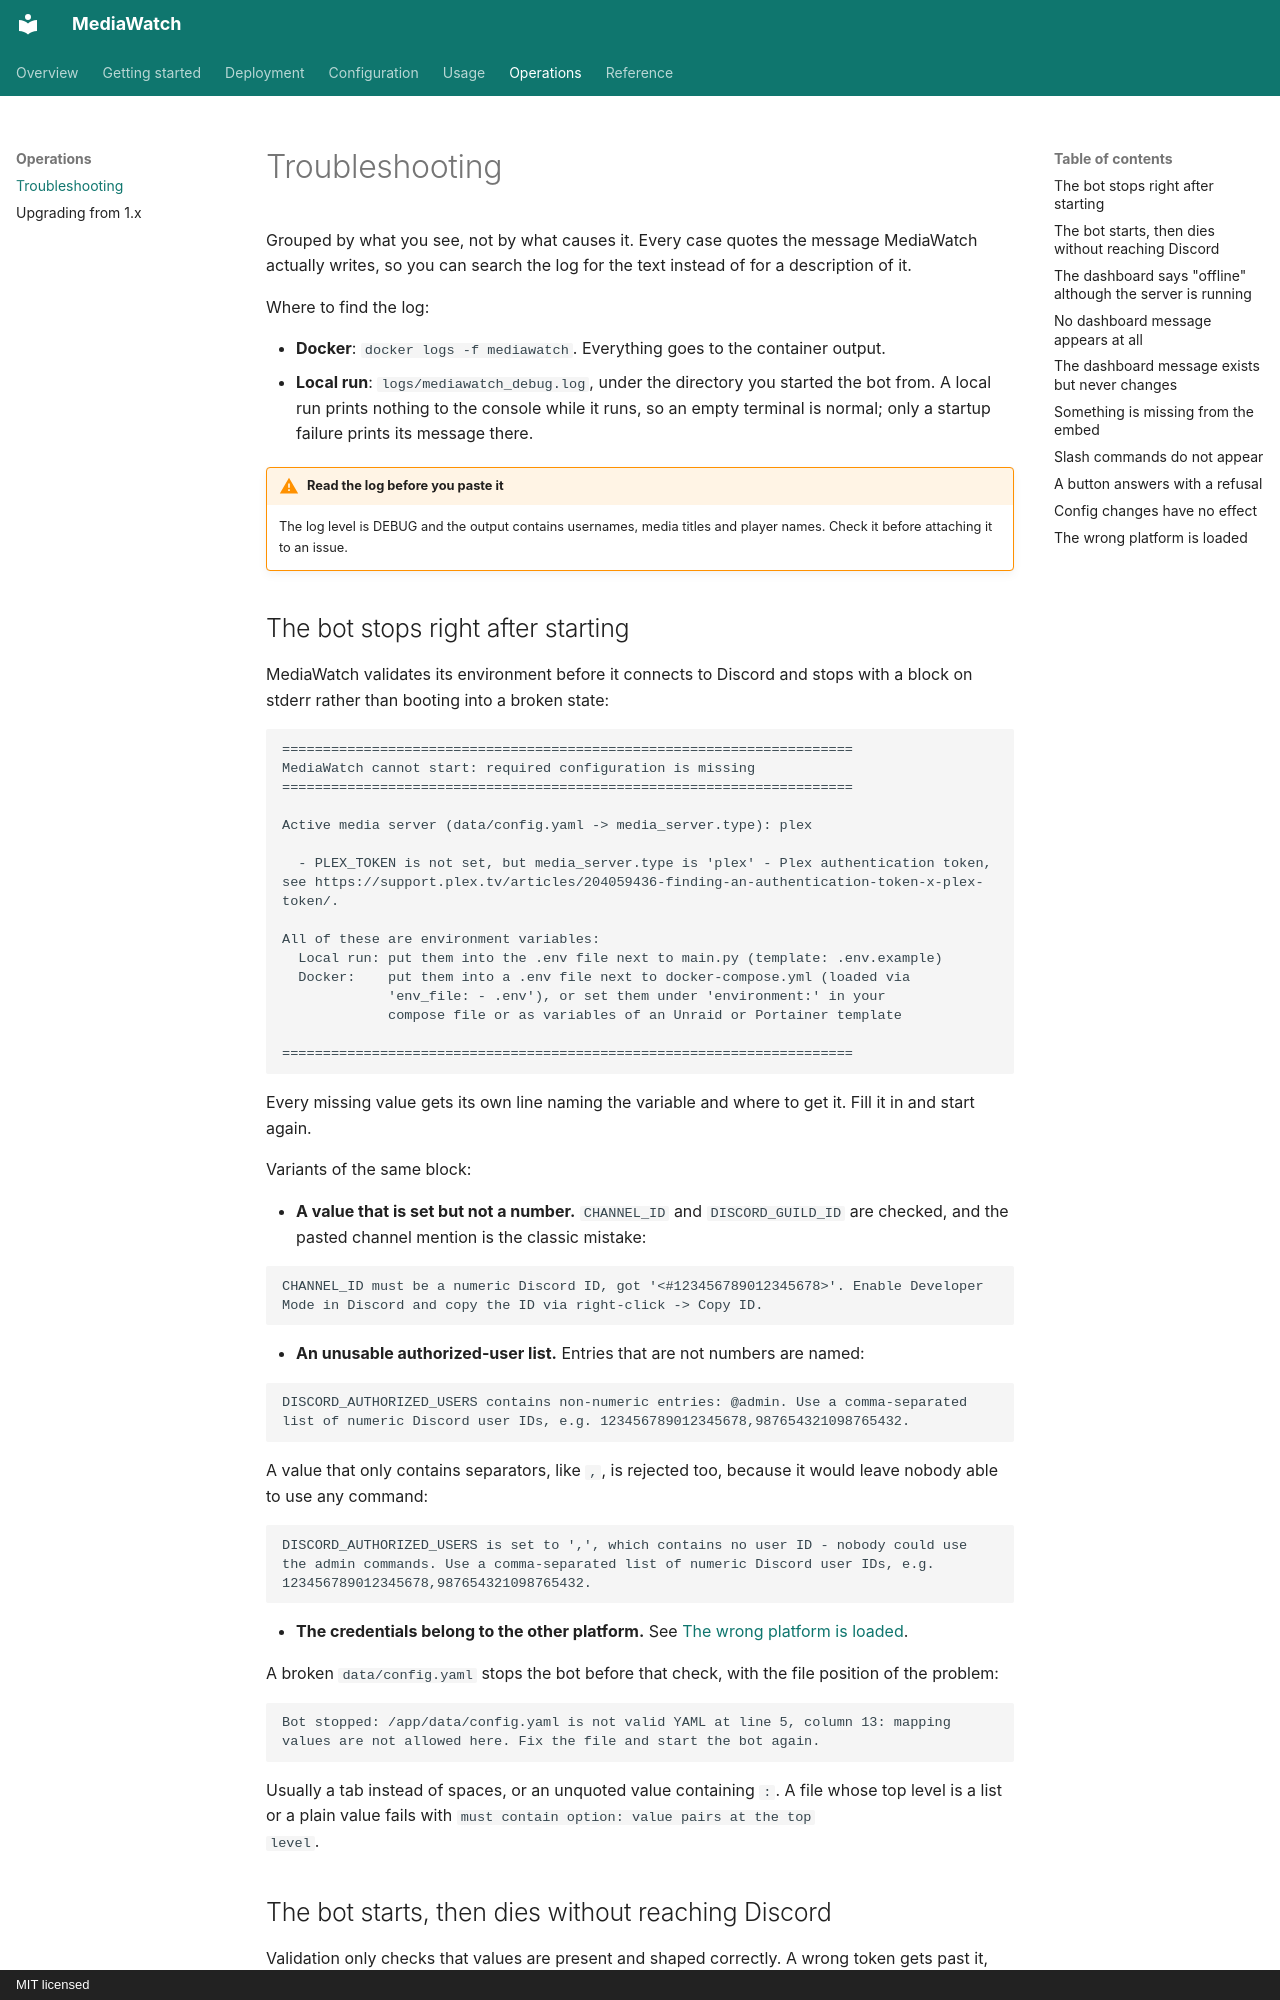

repository: nichtlegacy/MediaWatch · page: operations/troubleshooting/index.html · generator: mkdocs · copyright: MIT licensed

# Troubleshooting

Grouped by what you see, not by what causes it. Every case quotes the message MediaWatch
actually writes, so you can search the log for the text instead of for a description of
it.

Where to find the log:

- **Docker**: `docker logs -f mediawatch`. Everything goes to the container output.
- **Local run**: `logs/mediawatch_debug.log`, under the directory you started the bot
  from. A local run prints nothing to the console while it runs, so an empty terminal is
  normal; only a startup failure prints its message there.

!!! warning "Read the log before you paste it"

    The log level is DEBUG and the output contains usernames, media titles and player
    names. Check it before attaching it to an issue.

## The bot stops right after starting

MediaWatch validates its environment before it connects to Discord and stops with a block
on stderr rather than booting into a broken state:

```
======================================================================
MediaWatch cannot start: required configuration is missing
======================================================================

Active media server (data/config.yaml -> media_server.type): plex

  - PLEX_TOKEN is not set, but media_server.type is 'plex' - Plex authentication token, see https://support.plex.tv/articles/204059436-finding-an-authentication-token-x-plex-token/.

All of these are environment variables:
  Local run: put them into the .env file next to main.py (template: .env.example)
  Docker:    put them into a .env file next to docker-compose.yml (loaded via
             'env_file: - .env'), or set them under 'environment:' in your
             compose file or as variables of an Unraid or Portainer template

======================================================================
```

Every missing value gets its own line naming the variable and where to get it. Fill it in
and start again.

Variants of the same block:

- **A value that is set but not a number.** `CHANNEL_ID` and `DISCORD_GUILD_ID` are
  checked, and the pasted channel mention is the classic mistake:

  ```text
  CHANNEL_ID must be a numeric Discord ID, got '<#123456789012345678>'. Enable Developer Mode in Discord and copy the ID via right-click -> Copy ID.
  ```

- **An unusable authorized-user list.** Entries that are not numbers are named:

  ```text
  DISCORD_AUTHORIZED_USERS contains non-numeric entries: @admin. Use a comma-separated list of numeric Discord user IDs, e.g. 123456789012345678,987654321098765432.
  ```

  A value that only contains separators, like `,`, is rejected too, because it would leave
  nobody able to use any command:

  ```text
  DISCORD_AUTHORIZED_USERS is set to ',', which contains no user ID - nobody could use the admin commands. Use a comma-separated list of numeric Discord user IDs, e.g. 123456789012345678,987654321098765432.
  ```

- **The credentials belong to the other platform.** See
  [The wrong platform is loaded](#wrong-platform-selected).

A broken `data/config.yaml` stops the bot before that check, with the file position of
the problem:

```
Bot stopped: /app/data/config.yaml is not valid YAML at line 5, column 13: mapping values are not allowed here. Fix the file and start the bot again.
```

Usually a tab instead of spaces, or an unquoted value containing `: `. A file whose top
level is a list or a plain value fails with `must contain option: value pairs at the top
level`.
